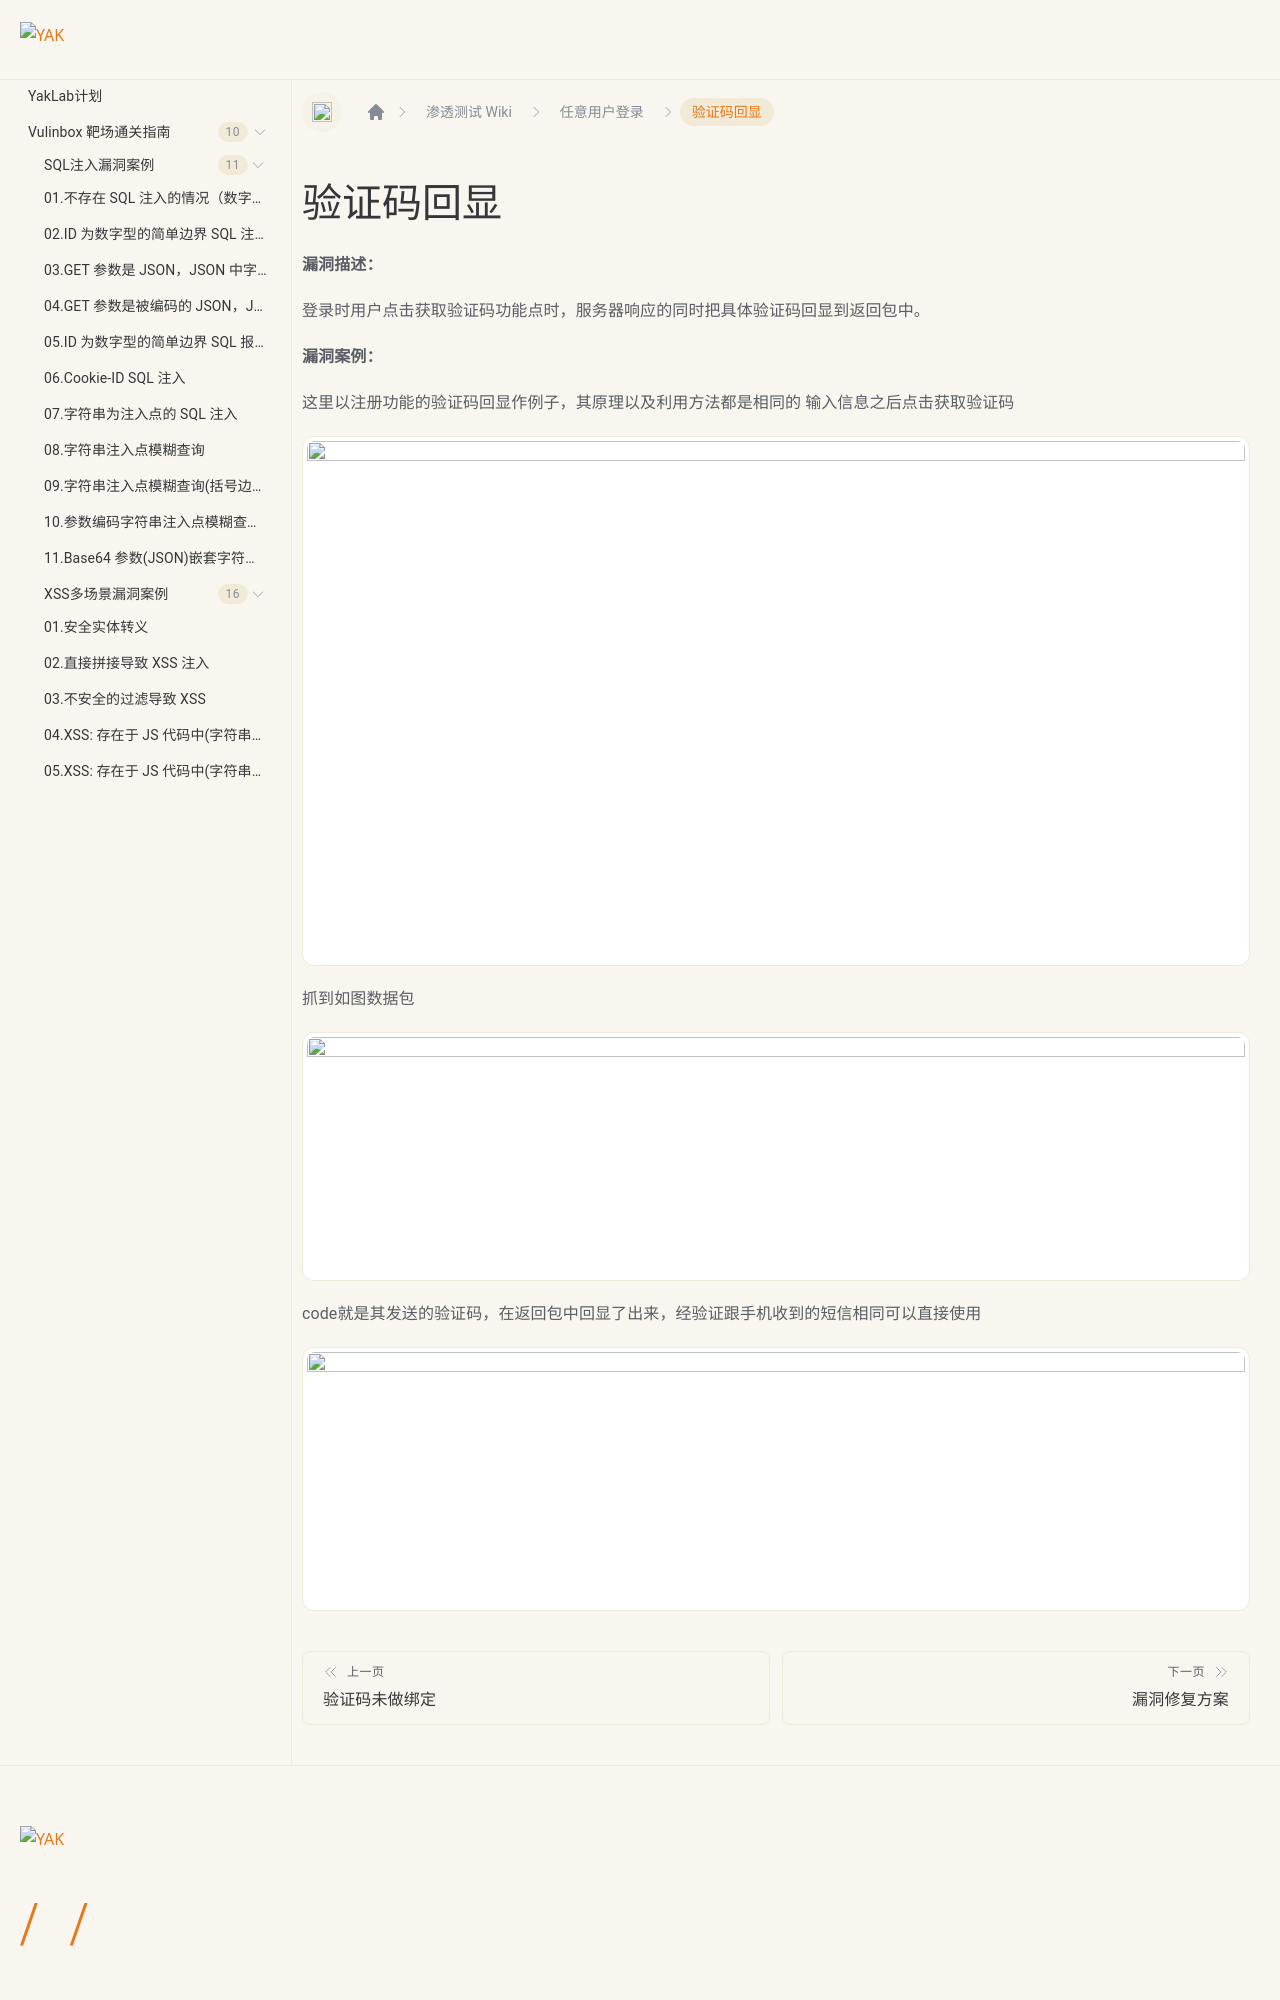

repository: yaklang/yaklang.github.io · page: Yaklab/wiki/AnyUserLogin/Verification-code-echo/index.html · generator: docusaurus

---
sidebar_position: 14
---

# 验证码回显

**漏洞描述：**

登录时用户点击获取验证码功能点时，服务器响应的同时把具体验证码回显到返回包中。

**漏洞案例：**

这里以注册功能的验证码回显作例子，其原理以及利用方法都是相同的
输入信息之后点击获取验证码

![](/img/products/yakit/Verification-code-echo-1.png)

抓到如图数据包

![](/img/products/yakit/Verification-code-echo-2.png)
